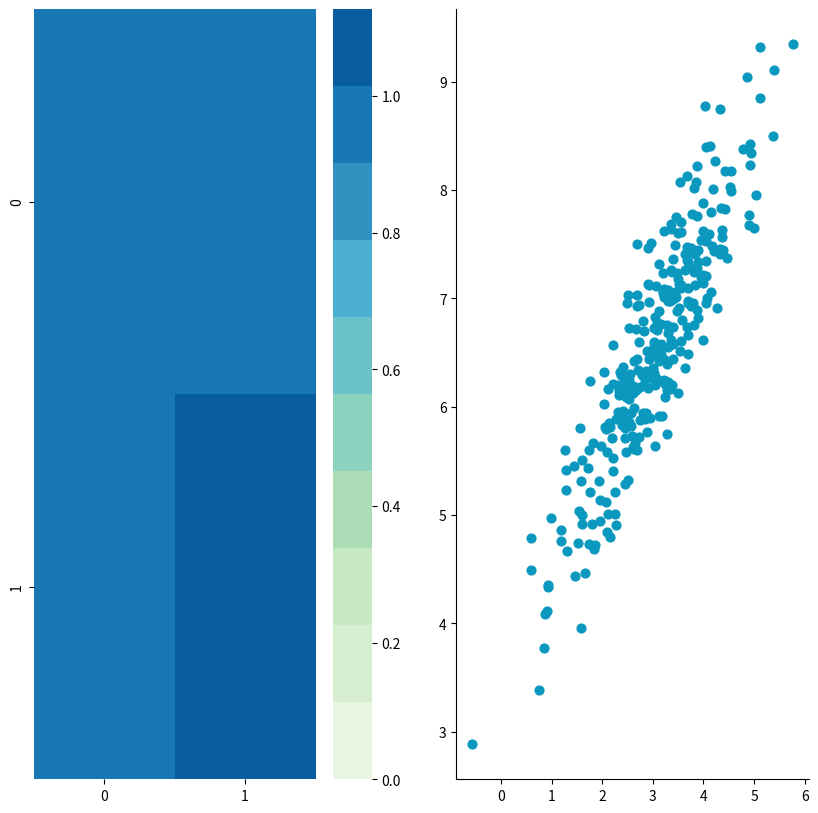
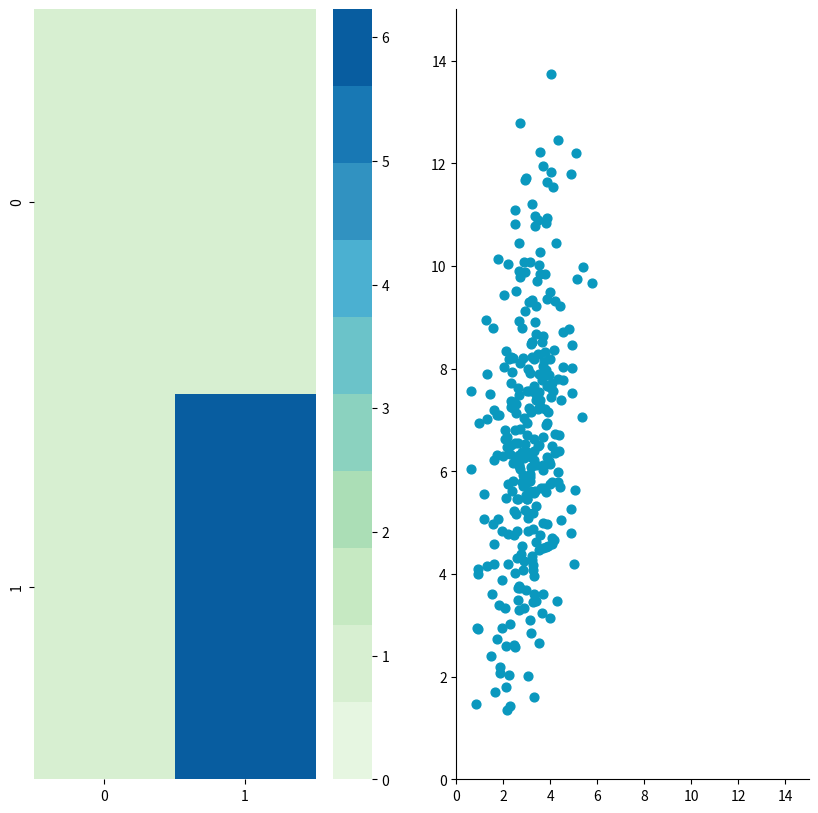
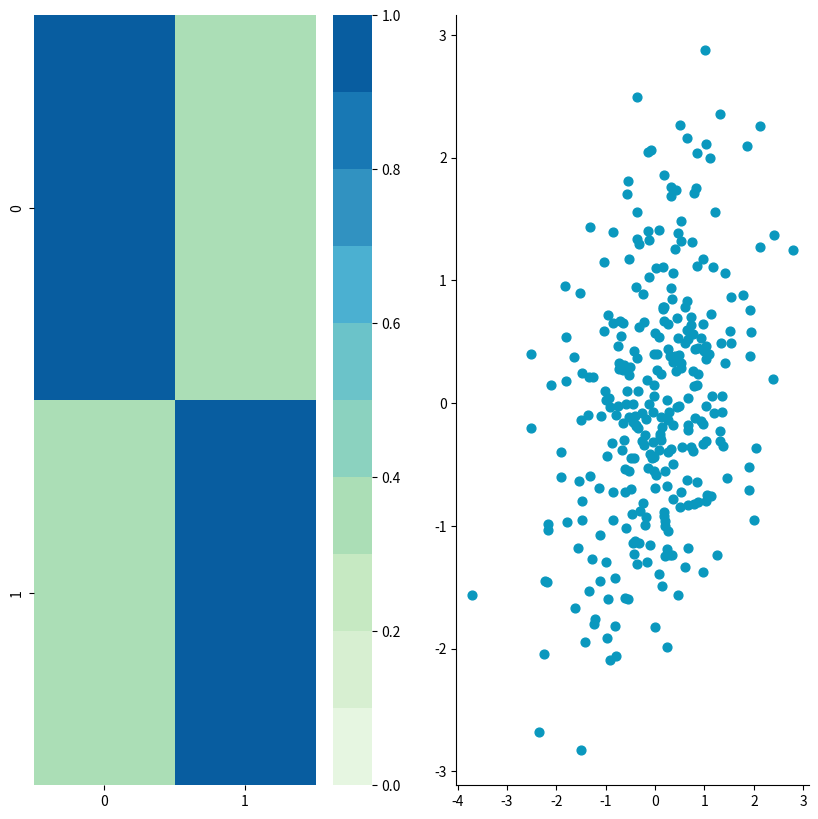

Write the Python code that produced these figures, in order.
'''

reference:
https://www.cnblogs.com/pengkunfan/p/3947529.html
https://zhuanlan.zhihu.com/p/45140262
1.
NumPy函数的正态分布np.random.normal()
该函数需要平均值，标准差和分布的观察数作为输入

'''
import numpy as np
import seaborn as sns
from matplotlib import pyplot as plt


# 计算协方差矩阵
def plotDataAndCov(data):
    # print(A.shape)  #(300,2)
    ACov = np.cov(data, rowvar=False, bias=True)
    print('Covariance matrix:\n', ACov)  #(2,2)

    fig, ax = plt.subplots(1, 2)
    fig.set_size_inches(10, 10)

    ax0 = plt.subplot(1, 2, 1)

    # Choosing the colors
    cmap = sns.color_palette("GnBu", 10)
    sns.heatmap(ACov, cmap=cmap, vmin=0)

    ax1 = plt.subplot(1, 2, 2)

    # data can include the colors
    if data.shape[1] == 3:
        c = data[:, 2]
    else:
        c = "#0A98BE"
    ax1.scatter(data[:, 0], data[:, 1], c=c, s=40)

    # Remove the top and right axes from the data plot
    ax1.spines['right'].set_visible(False)
    ax1.spines['top'].set_visible(False)


'''
 模拟数据
# 1.不相关的数据,a1 a2两个矢量标准差为1,第一个mean=1,第二个mean=2,是不相关的 
'''
a1 = np.random.normal(2, 1, 300)
a2 = np.random.normal(1, 1, 300)
A = np.array([a1, a2]).T  #转置后：（300，2）
# print(A[:10,:])
# sns.distplot(A[:,0], color="#53BB04")
# sns.distplot(A[:,1], color="#0A98BE")
# plotDataAndCov(A)
'''
# 2.相关数据
在散点图上可以看到两个维度之间的相关性。我们可以看到可以绘制一条线并用于从x预测y，反之亦然。
'''
np.random.seed(1234)
b1 = np.random.normal(3, 1, 300)
b2 = b1 + np.random.normal(7, 1, 300) / 2.
B = np.array([b1, b2]).T
# plotDataAndCov(B)
# plt.show()
# plt.close()
'''
预处理:
其中X'是标准化的数据集, X是原始数据集, x' 是平均值, 并且σ是标准偏差.

A:平均归一化:减去平均值
B:标准化或归一化:标准化用于将所有特征放在相同的比例上

'''


# A:X'=(X-x')
def center(X):
    newX = X - np.mean(X, axis=0)
    return newX

B_centered = center(B)
print('before:\n\n')
plotDataAndCov(B)
plt.show()
plt.close()
print('after:\n\n')
# plotDataAndCov(B_centered)
# plt.show()
# plt.close()


# B:X'=(X-x')/σ
def standardize(X):
    newX = center(X) / np.std(X, axis=0)
    return newX
np.random.seed(1234) 
c1 = np.random.normal(3, 1, 300) 
c2 = c1 + np.random.normal(7, 5, 300)/2. 
C = np.array([c1, c2]).T 
plotDataAndCov(C) 
plt.xlim(0, 15) 
plt.ylim(0, 15) 
plt.show() 
plt.close()
# 可以看到x和y的尺度不同。另请注意，由于比例差异，相关性似乎较小。现在让我们标准化它
CStandardized = standardize(C) 
plotDataAndCov(CStandardized) 
plt.show() 
plt.close()
# 可以看到比例相同，并且数据集根据两个轴以零为中心。
# 现在，看一下协方差矩阵。您可以看到每个坐标的方差 - 左上角单元格和右下角单元格 - 等于1。
# 这个新的协方差矩阵实际上是相关矩阵。两个变量（c1和c2）之间的Pearson相关系数是0.54220151
